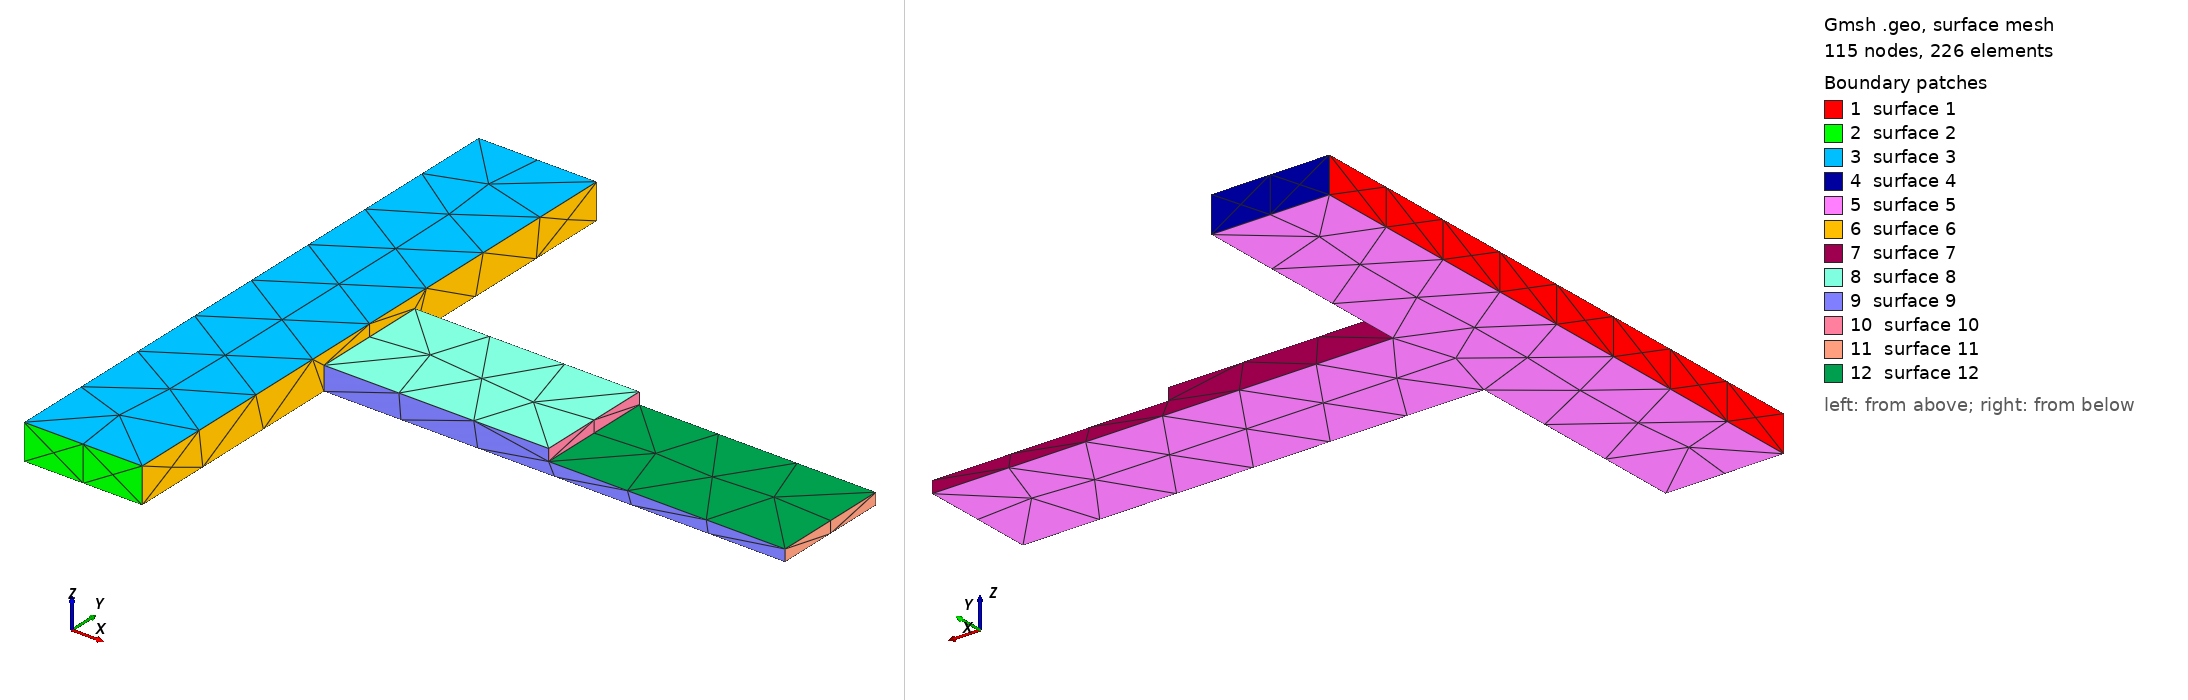

Gmsh geometry script, surface-meshed: 115 nodes, 226 surface elements. Boundary patches (legend numbers): 1 surface 1, 2 surface 2, 3 surface 3, 4 surface 4, 5 surface 5, 6 surface 6, 7 surface 7, 8 surface 8, 9 surface 9, 10 surface 10, 11 surface 11, 12 surface 12. Left view from above one corner, right view from below the opposite corner. The script declares no physical surfaces, so the legend lists its geometric surfaces. The drawing asked Gmsh for element sizes between 1% and 20% of the model's largest extent; the script's own settings can give other sizes.

=== yRuler01.geo (drawn) ===
// Gmsh project created on Fri May 28 11:18:05 2021
SetFactory("OpenCASCADE");


Mesh.MeshSizeMin=1.0;
Mesh.MeshSizeMax=1.0;

//Mesh.SubdivisionAlgorithm=2;


Box(1) = {0,0,0, 20,100,6};


Box(2) = {20,40,0, 38,20,4};

Box(3) = {58,40,0, 40,20,2};


BooleanUnion(8)={ Volume{1};  Delete; }{Volume{2,3};  Delete;};
